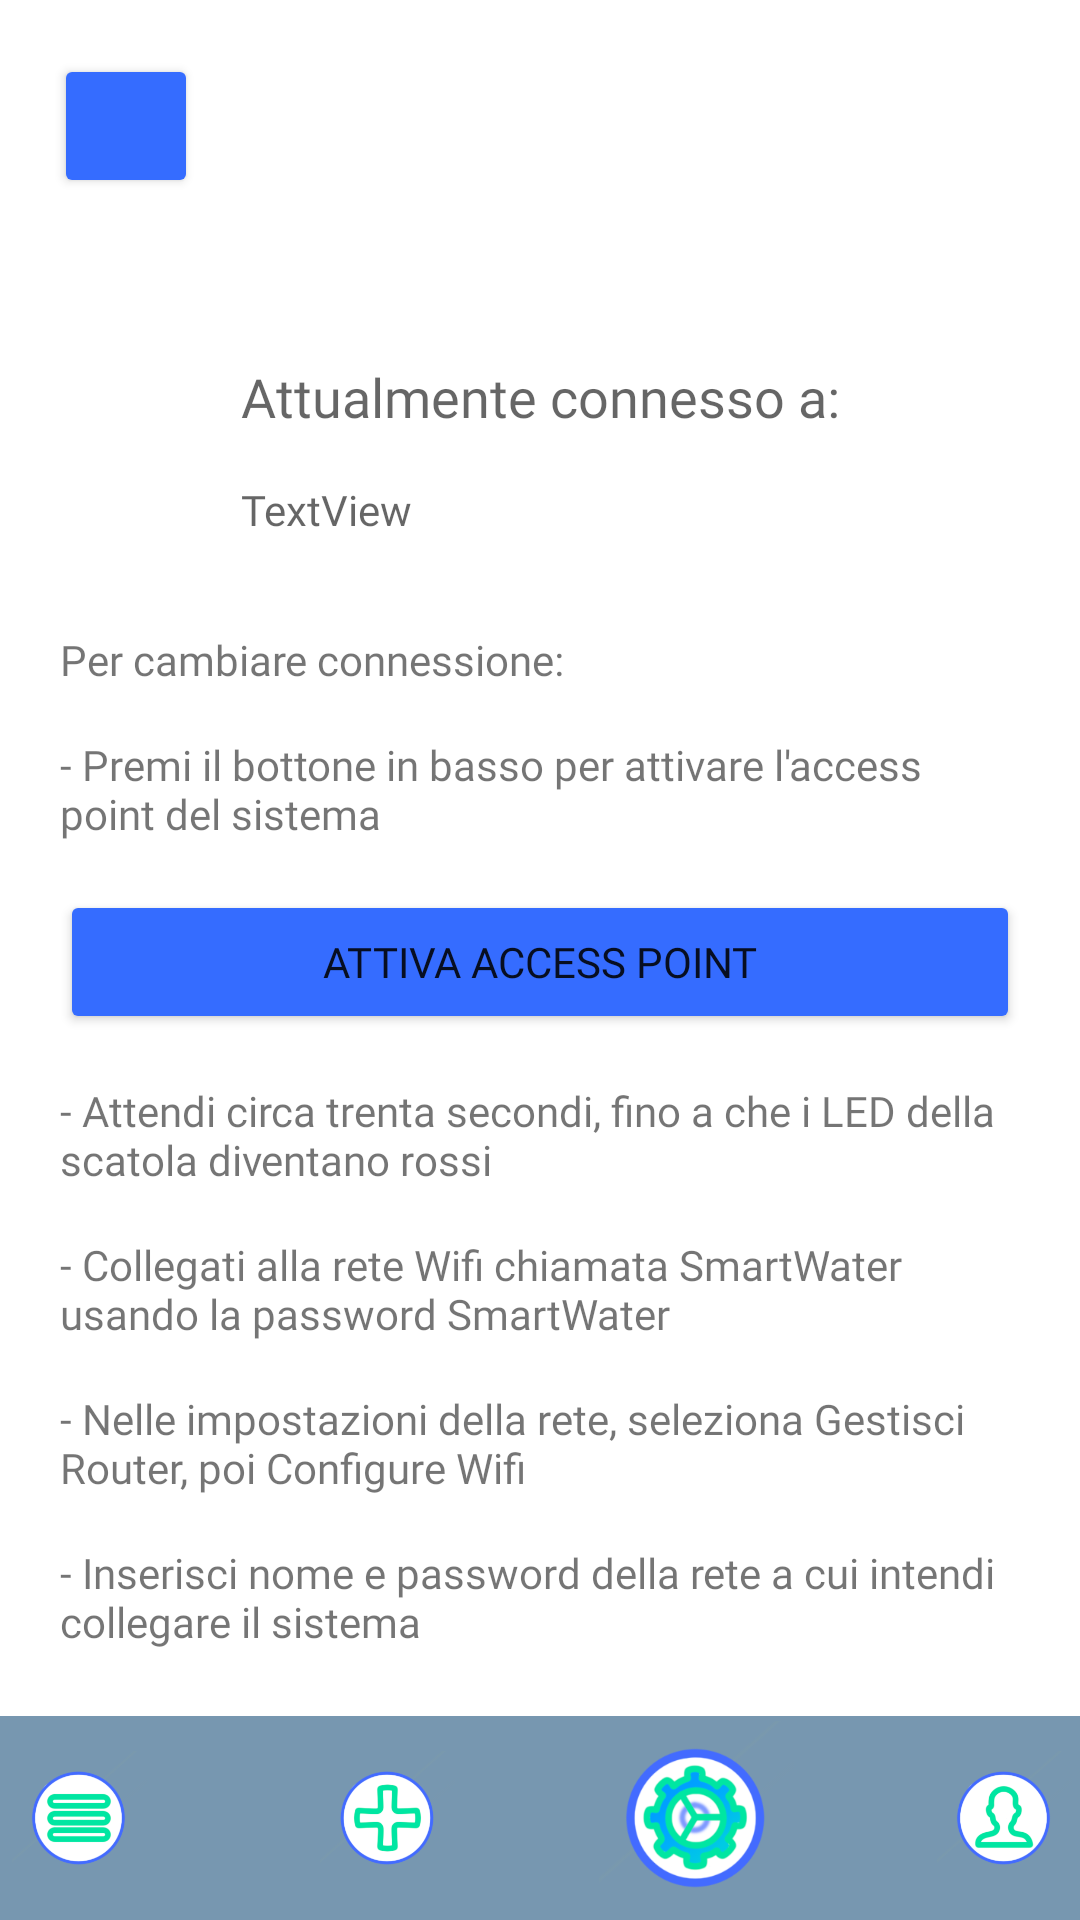

Reconstruct the res/layout file that produces this screen, plus the resources it refers to.
<!-- AndroidManifest.xml: application theme Theme.DID_SmartWater -->
<!-- res/layout/fragment_settings__wifi_esp.xml -->
<?xml version="1.0" encoding="utf-8"?>
<FrameLayout xmlns:android="http://schemas.android.com/apk/res/android"
    xmlns:app="http://schemas.android.com/apk/res-auto"
    xmlns:tools="http://schemas.android.com/tools"
    android:layout_width="match_parent"
    android:layout_height="match_parent"
    tools:context=".ui.main.Settings_WifiEsp">

    

    <androidx.constraintlayout.widget.ConstraintLayout
        android:layout_width="match_parent"
        android:layout_height="match_parent">

        <TextView
            android:id="@+id/networkName2"
            android:layout_width="wrap_content"
            android:layout_height="wrap_content"
            android:layout_marginTop="16dp"
            android:fontFamily="@font/nexa"
            android:text="TextView"
            android:textAppearance="@style/TextAppearance.AppCompat.Medium"
            android:textSize="14dp"
            app:layout_constraintStart_toStartOf="@+id/textView19"
            app:layout_constraintTop_toBottomOf="@+id/textView19" />

        <TextView
            android:id="@+id/textView19"
            android:layout_width="wrap_content"
            android:layout_height="wrap_content"
            android:layout_marginTop="120dp"
            android:fontFamily="@font/nexa_bold"
            android:text="Attualmente connesso a:"
            android:textAppearance="@style/TextAppearance.AppCompat.Medium"
            android:textSize="18dp"
            app:layout_constraintEnd_toEndOf="parent"
            app:layout_constraintStart_toStartOf="parent"
            app:layout_constraintTop_toTopOf="parent" />

        <androidx.constraintlayout.widget.ConstraintLayout
            android:id="@+id/constraintLayout"
            android:layout_width="411dp"
            android:layout_height="68dp"
            android:background="#FF7797B0"
            app:layout_constraintBottom_toBottomOf="parent"
            app:layout_constraintEnd_toEndOf="parent"
            app:layout_constraintStart_toStartOf="parent">

            <ImageView
                android:id="@+id/buttonProfile"
                android:layout_width="0dp"
                android:layout_height="50dp"
                android:scaleX="0.9"
                android:scaleY="0.9"
                android:src="@drawable/profilo_custom_spento"
                app:layout_constraintBottom_toBottomOf="parent"
                app:layout_constraintEnd_toEndOf="parent"
                app:layout_constraintStart_toEndOf="@+id/buttonSettings"
                app:layout_constraintTop_toTopOf="parent" />

            <ImageView
                android:id="@+id/buttonSettings"
                android:layout_width="0dp"
                android:layout_height="50dp"
                android:scaleX="1.3"
                android:scaleY="1.3"
                android:src="@drawable/ingranaggio_custom_acceso"
                app:layout_constraintBottom_toBottomOf="parent"
                app:layout_constraintEnd_toStartOf="@+id/buttonProfile"
                app:layout_constraintStart_toEndOf="@+id/buttonAddPlants"
                app:layout_constraintTop_toTopOf="parent" />

            <ImageView
                android:id="@+id/buttonAddPlants"
                android:layout_width="0dp"
                android:layout_height="50dp"
                android:scaleX="0.9"
                android:scaleY="0.9"
                android:src="@drawable/add_custom_spento"
                app:layout_constraintBottom_toBottomOf="parent"
                app:layout_constraintEnd_toStartOf="@+id/buttonSettings"
                app:layout_constraintStart_toEndOf="@+id/buttonPlants"
                app:layout_constraintTop_toTopOf="parent" />

            <ImageView
                android:id="@+id/buttonPlants"
                android:layout_width="0dp"
                android:layout_height="50dp"
                android:scaleX="0.9"
                android:scaleY="0.9"
                android:scrollbarThumbHorizontal="@drawable/menu_custom_spento"
                android:scrollbarThumbVertical="@drawable/menu_custom_spento"
                android:scrollbarTrackVertical="@drawable/menu_custom_spento"
                android:src="@drawable/menu_custom_spento"
                app:layout_constraintBottom_toBottomOf="parent"
                app:layout_constraintEnd_toStartOf="@+id/buttonAddPlants"
                app:layout_constraintStart_toStartOf="parent"
                app:layout_constraintTop_toTopOf="parent" />

        </androidx.constraintlayout.widget.ConstraintLayout>

        <TextView
            android:id="@+id/textView20"
            android:layout_width="wrap_content"
            android:layout_height="wrap_content"
            android:layout_marginTop="31dp"
            android:fontFamily="@font/nexa"
            android:text="Per cambiare connessione: "
            app:layout_constraintStart_toStartOf="@+id/textView21"
            app:layout_constraintTop_toBottomOf="@+id/networkName2" />

        <TextView
            android:id="@+id/textView21"
            android:layout_width="0dp"
            android:layout_height="wrap_content"
            android:layout_marginStart="20dp"
            android:layout_marginTop="16dp"
            android:layout_marginEnd="20dp"
            android:fontFamily="@font/nexa"
            android:text="- Premi il bottone in basso per attivare l'access point del sistema"
            app:layout_constraintEnd_toEndOf="parent"
            app:layout_constraintStart_toStartOf="parent"
            app:layout_constraintTop_toBottomOf="@+id/textView20" />

        <TextView
            android:id="@+id/textView23"
            android:layout_width="0dp"
            android:layout_height="wrap_content"
            android:layout_marginStart="20dp"
            android:layout_marginTop="16dp"
            android:layout_marginEnd="20dp"
            android:fontFamily="@font/nexa"
            android:text="- Collegati alla rete Wifi chiamata SmartWater usando la password SmartWater"
            app:layout_constraintEnd_toEndOf="parent"
            app:layout_constraintHorizontal_bias="1.0"
            app:layout_constraintStart_toStartOf="parent"
            app:layout_constraintTop_toBottomOf="@+id/textView26" />

        <TextView
            android:id="@+id/textView24"
            android:layout_width="0dp"
            android:layout_height="wrap_content"
            android:layout_marginStart="20dp"
            android:layout_marginTop="16dp"
            android:layout_marginEnd="20dp"
            android:fontFamily="@font/nexa"
            android:text="- Nelle impostazioni della rete, seleziona Gestisci Router, poi Configure Wifi"
            app:layout_constraintEnd_toEndOf="parent"
            app:layout_constraintHorizontal_bias="1.0"
            app:layout_constraintStart_toStartOf="parent"
            app:layout_constraintTop_toBottomOf="@+id/textView23" />

        <TextView
            android:id="@+id/textView25"
            android:layout_width="0dp"
            android:layout_height="wrap_content"
            android:layout_marginStart="20dp"
            android:layout_marginTop="16dp"
            android:layout_marginEnd="20dp"
            android:fontFamily="@font/nexa"
            android:text="- Inserisci nome e password della rete a cui intendi collegare il sistema"
            app:layout_constraintEnd_toEndOf="parent"
            app:layout_constraintHorizontal_bias="0.0"
            app:layout_constraintStart_toStartOf="parent"
            app:layout_constraintTop_toBottomOf="@+id/textView24" />

        <TextView
            android:id="@+id/textView26"
            android:layout_width="0dp"
            android:layout_height="wrap_content"
            android:layout_marginStart="20dp"
            android:layout_marginTop="16dp"
            android:layout_marginEnd="20dp"
            android:fontFamily="@font/nexa"
            android:text="- Attendi circa trenta secondi, fino a che i LED della scatola diventano rossi"
            app:layout_constraintEnd_toEndOf="parent"
            app:layout_constraintHorizontal_bias="0.0"
            app:layout_constraintStart_toStartOf="parent"
            app:layout_constraintTop_toBottomOf="@+id/button" />

        <Button
            android:id="@+id/buttonBack"
            android:layout_width="48dp"
            android:layout_height="wrap_content"
            android:layout_marginStart="18dp"
            android:layout_marginTop="18dp"
            android:backgroundTint="#356CFF"
            app:icon="@drawable/ic_action_name"
            app:layout_constraintStart_toStartOf="parent"
            app:layout_constraintTop_toTopOf="parent" />

        <Button
            android:id="@+id/button"
            android:layout_width="0dp"
            android:layout_height="wrap_content"
            android:layout_marginTop="16dp"
            android:backgroundTint="#356CFF"
            android:fontFamily="@font/nexa"
            android:text="Attiva Access point"
            app:layout_constraintEnd_toEndOf="@+id/textView21"
            app:layout_constraintStart_toStartOf="@+id/textView21"
            app:layout_constraintTop_toBottomOf="@+id/textView21" />

    </androidx.constraintlayout.widget.ConstraintLayout>

</FrameLayout>
<!-- resources referenced by this layout -->
<resources>
  <!-- drawable add_custom_spento: png bitmap (drawable-hdpi, 22221 bytes) -->
  <!-- drawable ingranaggio_custom_acceso: png bitmap (drawable-hdpi, 31561 bytes) -->
  <!-- drawable menu_custom_spento: png bitmap (drawable-hdpi, 19690 bytes) -->
  <!-- drawable profilo_custom_spento: png bitmap (drawable-hdpi, 22770 bytes) -->
  <style name="Theme.DID_SmartWater" parent="Theme.MaterialComponents.DayNight.DarkActionBar">
          
          <item name="colorPrimary">@color/purple_500</item>
          <item name="colorPrimaryVariant">@color/purple_700</item>
          <item name="colorOnPrimary">@color/white</item>
          
          <item name="colorSecondary">@color/teal_200</item>
          <item name="colorSecondaryVariant">@color/teal_700</item>
          <item name="colorOnSecondary">@color/black</item>
          
          <item name="android:statusBarColor" tools:targetApi="l">#356CFF</item>
          
      </style>
  <!-- not gathered from this repository: default colours our renderer supplied (Android Studio template values) -->
  <color name="purple_500">#FF6200EE</color>
  <color name="purple_700">#FF3700B3</color>
  <color name="teal_200">#FF03DAC5</color>
  <color name="teal_700">#FF018786</color>
  <color name="black">#FF000000</color>
  <color name="white">#FFFFFFFF</color>
</resources>
